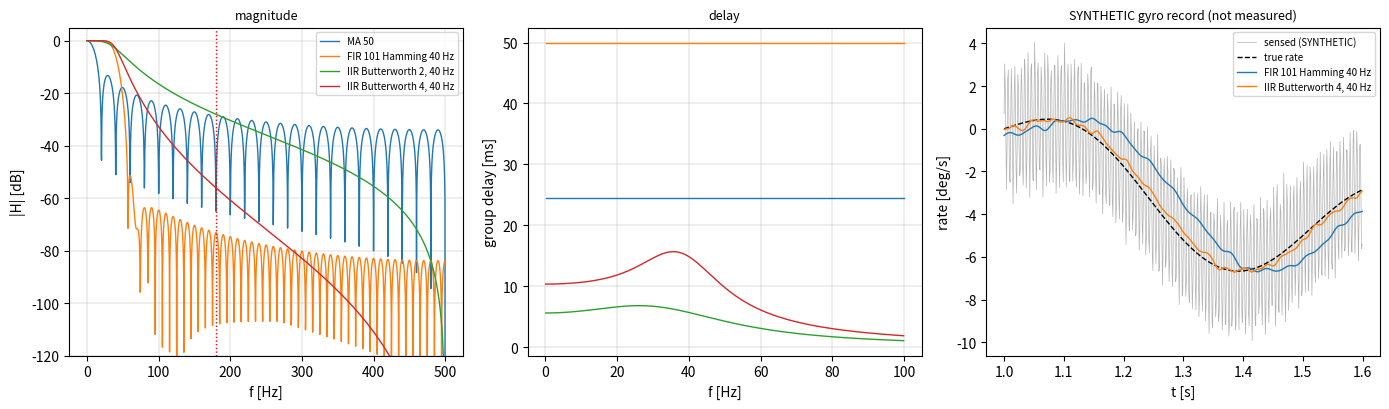

Here is the Python script that generated this plot:
"""P09.07 Digital Filters: reference solution.

After the anti-aliasing filter and the sampler of P09.06, a gyro channel is a stream of numbers at
f_s = 1000 Hz. It still carries a 180 Hz vibration line (below Nyquist, so not an alias, but far above
the 0-10 Hz the attitude loops need) and broadband sensor noise. The flight software removes them with
a digital filter: a difference equation run once per sample. This module builds the common ones from
scratch and measures what each costs in delay:

* evaluation of a digital frequency response H(e^{j omega}) from the coefficients;
* the direct-form difference equation, and the impulse response obtained by running it on a unit
  impulse;
* FIR filters: the moving average (zeros at multiples of f_s/N) and the windowed-sinc low-pass
  (rectangular, Hann, Hamming, Blackman windows), both with exactly linear phase;
* IIR filters: the bilinear (Tustin) transform s = K (1 - z^-1)/(1 + z^-1), with K = 2 f_s or prewarped
  so that one chosen frequency maps exactly, and the digital Butterworth built from it;
* group delay from the coefficients, and pole-based stability of a recursive filter;
* a method comparison on a SYNTHETIC gyro record (seeded; not measured on any vehicle).

The tests check every response against ``scipy.signal.freqz`` and against the impulse response of the
difference equation (its DFT is the frequency response), the bilinear transform against
``scipy.signal.cont2discrete(method='bilinear')`` and the digital Butterworth against
``scipy.signal.butter(fs=...)``.

Conventions: coefficient arrays b, a are in powers of z^-1 (b[0] + b[1] z^-1 + ...), a[0] != 0;
analog coefficients are in powers of s, highest first. Frequencies f in Hz, f_s in Hz.

Run:  python solution.py [out_dir]     (prints the lesson's tables, writes digital_filters.png)
Test: AEFS_IMPL=solution pytest curriculum/phase-09/lesson-07-digital-filters
"""
from __future__ import annotations

import sys
from pathlib import Path

import numpy as np

FS_GYRO = 1000.0     # Hz, gyro sample rate (typical of a small-UAV flight controller)
F_VIB = 180.0        # Hz, vibration line (representative motor/propeller harmonic)


# ---------------------------------------------------------------- given helpers

def poly_from_roots(roots: np.ndarray) -> np.ndarray:
    """Monic polynomial (highest power first) with the given roots; real when the roots are conjugate pairs."""
    c = np.array([1.0 + 0j])
    for r in np.atleast_1d(roots):
        c = np.convolve(c, np.array([1.0, -r]))
    if np.max(np.abs(c.imag), initial=0.0) <= 1e-9 * np.max(np.abs(c)):
        return c.real.copy()
    return c


def butterworth_analog(n: int, wc: float) -> tuple[np.ndarray, np.ndarray]:
    """Analog Butterworth low-pass of order n and corner wc [rad/s] (the prototype of P09.06)."""
    k = np.arange(1, n + 1)
    poles = wc * np.exp(1j * np.pi * (2 * k + n - 1) / (2 * n))
    return np.array([wc ** n]), np.real(poly_from_roots(poles))


def analog_freq_response(b: np.ndarray, a: np.ndarray, f: np.ndarray | float) -> np.ndarray:
    """H(j 2 pi f) for analog coefficients in powers of s (highest first)."""
    s = 2j * np.pi * np.asarray(f, dtype=float)
    return np.polyval(b, s) / np.polyval(a, s)


def tone_amplitude(x: np.ndarray, fs: float, f: float) -> float:
    """Amplitude of the component of x at frequency f (single-bin DFT)."""
    x = np.asarray(x, dtype=float)
    n = np.arange(x.size)
    return float(2.0 / x.size * np.abs(np.sum(x * np.exp(-2j * np.pi * f * n / fs))))


def synthetic_gyro_record(seed: int = 7, duration: float = 4.0, fs: float = FS_GYRO,
                          a_vib: float = 3.0, noise_rms: float = 0.3) -> tuple[np.ndarray, np.ndarray, np.ndarray, np.ndarray]:
    """Return (t, true_rate, vibration, noise) in s and deg/s. SYNTHETIC, not measured.

    true_rate = 5 sin(2 pi 0.5 t) + 2 sin(2 pi 2 t); vibration = a_vib sin(2 pi 180 t + 0.2);
    noise is white and Gaussian with standard deviation noise_rms (seeded). The sensed rate is the sum.
    """
    rng = np.random.default_rng(seed)
    t = np.arange(int(round(duration * fs))) / fs
    true = 5.0 * np.sin(2 * np.pi * 0.5 * t) + 2.0 * np.sin(2 * np.pi * 2.0 * t)
    vib = a_vib * np.sin(2 * np.pi * F_VIB * t + 0.2)
    noise = noise_rms * rng.standard_normal(t.size)
    return t, true, vib, noise


# ---------------------------------------------------------------- evaluation and the difference equation

def digital_freq_response(b: np.ndarray, a: np.ndarray, f: np.ndarray | float, fs: float) -> np.ndarray:
    """Return H(e^{j omega}) = B(e^{j omega}) / A(e^{j omega}), omega = 2 pi f / fs, coefficients in powers of z^-1."""
    w = 2 * np.pi * np.asarray(f, dtype=float) / fs
    zinv = np.exp(-1j * w)
    b = np.atleast_1d(np.asarray(b, dtype=float))
    a = np.atleast_1d(np.asarray(a, dtype=float))
    # Horner in z^-1: sum c_k zinv^k = polyval(c[::-1], zinv)
    return np.polyval(b[::-1], zinv) / np.polyval(a[::-1], zinv)


def difference_equation(b: np.ndarray, a: np.ndarray, x: np.ndarray) -> np.ndarray:
    """Run a[0] y[n] = sum_k b[k] x[n-k] - sum_{k>=1} a[k] y[n-k] from rest (direct form I)."""
    b = np.atleast_1d(np.asarray(b, dtype=float))
    a = np.atleast_1d(np.asarray(a, dtype=float))
    x = np.asarray(x, dtype=float)
    nb, na = b.size, a.size
    xp = np.concatenate([np.zeros(nb - 1), x])
    yp = np.zeros(na - 1 + x.size)
    b_rev = b[::-1]
    a_rev = a[:0:-1]           # a[na-1], ..., a[1]
    for n in range(x.size):
        acc = b_rev @ xp[n:n + nb]
        if na > 1:
            acc -= a_rev @ yp[n:n + na - 1]
        yp[n + na - 1] = acc / a[0]
    return yp[na - 1:]


def impulse_response(b: np.ndarray, a: np.ndarray, n: int) -> np.ndarray:
    """First n samples of the impulse response, by running the difference equation on delta[n]."""
    d = np.zeros(n)
    d[0] = 1.0
    return difference_equation(b, a, d)


def group_delay(b: np.ndarray, a: np.ndarray, f: np.ndarray | float, fs: float) -> np.ndarray:
    """Return the group delay -d(arg H)/d(omega) in samples at frequency f.

    For C(omega) = sum c_k e^{-j omega k}, -d arg C / d omega = Re[ sum k c_k e^{-j omega k} / C ];
    the delay of B/A is that of B minus that of A.
    """
    w = 2 * np.pi * np.asarray(f, dtype=float) / fs
    zinv = np.exp(-1j * w)

    def tau(c: np.ndarray) -> np.ndarray:
        c = np.atleast_1d(np.asarray(c, dtype=float))
        k = np.arange(c.size)
        return np.real(np.polyval((k * c)[::-1], zinv) / np.polyval(c[::-1], zinv))

    return tau(b) - tau(a)


def is_stable_digital(a: np.ndarray) -> bool:
    """True if every root of a(z) (the poles of a recursive filter) lies strictly inside the unit circle."""
    a = np.atleast_1d(np.asarray(a, dtype=float))
    if a.size == 1:
        return True
    return bool(np.all(np.abs(np.roots(a)) < 1.0))


# ---------------------------------------------------------------- FIR design

def moving_average(n_taps: int) -> np.ndarray:
    """Return the n_taps-point moving average b = [1/N, ..., 1/N] (a = [1])."""
    if n_taps < 1:
        raise ValueError("need at least one tap")
    return np.full(n_taps, 1.0 / n_taps)


def window(name: str, n: int) -> np.ndarray:
    """Return the symmetric window of length n: 'rectangular', 'hann', 'hamming' or 'blackman'.

    w[k] for k = 0..n-1 with x = 2 pi k / (n - 1): hann 0.5 - 0.5 cos x; hamming 0.54 - 0.46 cos x;
    blackman 0.42 - 0.5 cos x + 0.08 cos 2x.
    """
    if n == 1:
        return np.ones(1)
    x = 2 * np.pi * np.arange(n) / (n - 1)
    if name == "rectangular":
        return np.ones(n)
    if name == "hann":
        return 0.5 - 0.5 * np.cos(x)
    if name == "hamming":
        return 0.54 - 0.46 * np.cos(x)
    if name == "blackman":
        return 0.42 - 0.5 * np.cos(x) + 0.08 * np.cos(2 * x)
    raise ValueError(f"unknown window {name!r}")


def windowed_sinc_lowpass(n_taps: int, fc: float, fs: float, win: str = "hamming") -> np.ndarray:
    """Return a linear-phase FIR low-pass of n_taps (odd) taps with cutoff fc [Hz].

    h[k] = 2 (fc/fs) sinc(2 (fc/fs) (k - M)), M = (n_taps - 1)/2, times the window, scaled to unit DC gain.
    """
    if n_taps % 2 == 0:
        raise ValueError("use an odd number of taps (a whole-sample delay)")
    if not 0 < fc < fs / 2:
        raise ValueError("cutoff must lie between 0 and fs/2")
    M = (n_taps - 1) / 2
    k = np.arange(n_taps)
    h = 2 * fc / fs * np.sinc(2 * fc / fs * (k - M)) * window(win, n_taps)
    return h / h.sum()


# ---------------------------------------------------------------- IIR design: the bilinear transform

def bilinear(b: np.ndarray, a: np.ndarray, fs: float, f_prewarp: float | None = None) -> tuple[np.ndarray, np.ndarray]:
    """Map the analog H(s) = b(s)/a(s) to a digital filter by s = K (1 - z^-1)/(1 + z^-1).

    K = 2 fs (Tustin) or, with f_prewarp, K = 2 pi f_p / tan(pi f_p / fs), so that the digital response
    at f_p equals the analog response at f_p exactly. Returns (bz, az) in powers of z^-1, az[0] = 1.
    """
    b = np.atleast_1d(np.asarray(b, dtype=float))
    a = np.atleast_1d(np.asarray(a, dtype=float))
    if f_prewarp is None:
        K = 2.0 * fs
    else:
        if not 0 < f_prewarp < fs / 2:
            raise ValueError("prewarp frequency must lie between 0 and fs/2")
        K = 2 * np.pi * f_prewarp / np.tan(np.pi * f_prewarp / fs)
    N = max(b.size, a.size) - 1
    zm = np.array([1.0, -1.0])     # (1 - z^-1)
    zp = np.array([1.0, 1.0])      # (1 + z^-1)

    def map_poly(c: np.ndarray) -> np.ndarray:
        deg = c.size - 1
        out = np.zeros(N + 1)
        for i, ci in enumerate(c):
            k = deg - i                                    # power of s
            term = np.array([ci * K ** k])
            for _ in range(k):
                term = np.convolve(term, zm)
            for _ in range(N - k):
                term = np.convolve(term, zp)
            out += term
        return out

    bz, az = map_poly(b), map_poly(a)
    return bz / az[0], az / az[0]


def butterworth_digital(n: int, fc: float, fs: float) -> tuple[np.ndarray, np.ndarray]:
    """Digital Butterworth low-pass of order n with its -3 dB point exactly at fc [Hz]:
    the analog prototype at 2 pi fc, mapped by the bilinear transform prewarped at fc."""
    b, a = butterworth_analog(n, 2 * np.pi * fc)
    return bilinear(b, a, fs, f_prewarp=fc)


# ---------------------------------------------------------------- the lesson's numbers

def lesson_filters(fs: float = FS_GYRO) -> dict[str, tuple[np.ndarray, np.ndarray]]:
    """The four filters compared in the lesson: (b, a) for each."""
    return {
        "MA 50": (moving_average(50), np.array([1.0])),
        "FIR 101 Hamming 40 Hz": (windowed_sinc_lowpass(101, 40.0, fs, "hamming"), np.array([1.0])),
        "IIR Butterworth 2, 40 Hz": butterworth_digital(2, 40.0, fs),
        "IIR Butterworth 4, 40 Hz": butterworth_digital(4, 40.0, fs),
    }


def gyro_filter_comparison(seed: int = 7) -> list[dict]:
    """Run each lesson filter on the SYNTHETIC gyro record; return per filter: name, atten_180_db,
    delay_2hz_ms, residual_vib (deg/s at 180 Hz in the output), noise_out (rms of the filtered noise),
    noise_pred (noise_rms * sqrt(sum h^2), Parseval), rms_err (output - true rate). The first 0.5 s
    (start-up transient) is discarded."""
    t, true, vib, noise = synthetic_gyro_record(seed)
    x = true + vib + noise
    keep = t >= 0.5
    rows = []
    for name, (b, a) in lesson_filters().items():
        y = difference_equation(b, a, x)
        yn = difference_equation(b, a, noise)
        h = impulse_response(b, a, 4000)
        rows.append({
            "name": name,
            "atten_180_db": float(20 * np.log10(abs(digital_freq_response(b, a, F_VIB, FS_GYRO)))),
            "delay_2hz_ms": float(1e3 * group_delay(b, a, 2.0, FS_GYRO) / FS_GYRO),
            "residual_vib": tone_amplitude(difference_equation(b, a, vib)[keep], FS_GYRO, F_VIB),
            "noise_out": float(np.std(yn[keep])),
            "noise_pred": float(0.3 * np.sqrt(np.sum(h ** 2))),
            "rms_err": float(np.sqrt(np.mean((y - true)[keep] ** 2))),
        })
    return rows


def main(out_dir: str | Path = ".") -> None:
    """Print the lesson's tables and save digital_filters.png in out_dir."""
    import matplotlib
    matplotlib.use("Agg")
    import matplotlib.pyplot as plt

    out_dir = Path(out_dir)
    out_dir.mkdir(parents=True, exist_ok=True)
    fs = FS_GYRO

    b_ma = moving_average(50)
    print(f"moving average, 50 taps at {fs:.0f} Hz: zeros at multiples of {fs / 50:.0f} Hz; "
          f"|H(180 Hz)| = {abs(digital_freq_response(b_ma, [1.0], 180.0, fs)):.2e}, |H(10 Hz)| = "
          f"{abs(digital_freq_response(b_ma, [1.0], 10.0, fs)):.4f}, delay {group_delay(b_ma, [1.0], 2.0, fs):.1f} samples")
    for win in ("rectangular", "hann", "hamming", "blackman"):
        h = windowed_sinc_lowpass(101, 40.0, fs, win)
        ff = np.linspace(80.0, 500.0, 4000)
        worst = 20 * np.log10(np.max(np.abs(digital_freq_response(h, [1.0], ff, fs))))
        print(f"windowed sinc, 101 taps, fc 40 Hz, {win:11s}: |H(40)| = {abs(digital_freq_response(h, [1.0], 40.0, fs)):.3f}, "
              f"worst gain above 80 Hz {worst:7.1f} dB, |H(180)| {20 * np.log10(abs(digital_freq_response(h, [1.0], 180.0, fs))):7.1f} dB")

    print("\nbilinear transform of the analog Butterworth 2, fc = 40 Hz and fc = 250 Hz, fs = 1000 Hz:")
    for fc in (40.0, 250.0):
        ba, aa = butterworth_analog(2, 2 * np.pi * fc)
        b0, a0 = bilinear(ba, aa, fs)
        b1, a1 = bilinear(ba, aa, fs, f_prewarp=fc)
        print(f"  fc = {fc:5.0f} Hz: |H(fc)| analog {abs(analog_freq_response(ba, aa, fc)):.4f}, Tustin "
              f"{abs(digital_freq_response(b0, a0, fc, fs)):.4f}, prewarped {abs(digital_freq_response(b1, a1, fc, fs)):.4f}; "
              f"Tustin maps the analog corner to {fs / np.pi * np.arctan(np.pi * fc / fs):.1f} Hz")
    bz, az = butterworth_digital(2, 40.0, fs)
    print("  Butterworth 2 at 40 Hz: b =", np.array2string(bz, precision=6), " a =", np.array2string(az, precision=6))
    print("  poles |z| =", np.array2string(np.abs(np.roots(az)), precision=5), " stable:", is_stable_digital(az))

    print("\nSYNTHETIC gyro record (not a measurement): 0.5 + 2 Hz manoeuvre, 3 deg/s at 180 Hz, 0.3 deg/s white noise, fs 1 kHz")
    rows = gyro_filter_comparison()
    for r in rows:
        att = "   zero  " if r["atten_180_db"] < -200 else f"{r['atten_180_db']:7.1f} dB"
        print(f"  {r['name']:26s} |H(180)| {att}, residual {r['residual_vib']:.4f} deg/s, "
              f"delay at 2 Hz {r['delay_2hz_ms']:5.1f} ms, noise {r['noise_out']:.4f} (Parseval {r['noise_pred']:.4f}) deg/s, "
              f"rms error vs true {r['rms_err']:.3f} deg/s")

    fig, axes = plt.subplots(1, 3, figsize=(14, 4.2))
    ff = np.linspace(0.1, fs / 2, 2000)
    for name, (b, a) in lesson_filters().items():
        axes[0].plot(ff, 20 * np.log10(np.abs(digital_freq_response(b, a, ff, fs)) + 1e-12), label=name, lw=1)
        axes[1].plot(ff[ff < 100], 1e3 * group_delay(b, a, ff[ff < 100], fs) / fs, label=name, lw=1)
    axes[0].axvline(F_VIB, color="r", ls=":", lw=1)
    axes[0].set_ylim(-120, 5); axes[0].set_xlabel("f [Hz]"); axes[0].set_ylabel("|H| [dB]"); axes[0].legend(fontsize=7)
    axes[0].grid(lw=0.3); axes[0].set_title("magnitude", fontsize=9)
    axes[1].set_xlabel("f [Hz]"); axes[1].set_ylabel("group delay [ms]"); axes[1].grid(lw=0.3); axes[1].set_title("delay", fontsize=9)
    t, true, vib, noise = synthetic_gyro_record()
    x = true + vib + noise
    sel = (t >= 1.0) & (t < 1.6)
    axes[2].plot(t[sel], x[sel], color="0.7", lw=0.5, label="sensed (SYNTHETIC)")
    axes[2].plot(t[sel], true[sel], "k--", lw=1, label="true rate")
    for name in ("FIR 101 Hamming 40 Hz", "IIR Butterworth 4, 40 Hz"):
        b, a = lesson_filters()[name]
        axes[2].plot(t[sel], difference_equation(b, a, x)[sel], lw=1, label=name)
    axes[2].set_xlabel("t [s]"); axes[2].set_ylabel("rate [deg/s]"); axes[2].legend(fontsize=7)
    axes[2].set_title("SYNTHETIC gyro record (not measured)", fontsize=9)
    fig.tight_layout()
    fig.savefig(out_dir / "digital_filters.png", dpi=130)
    plt.close(fig)
    print(f"saved {out_dir / 'digital_filters.png'}")


if __name__ == "__main__":
    main(sys.argv[1] if len(sys.argv) > 1 else ".")
